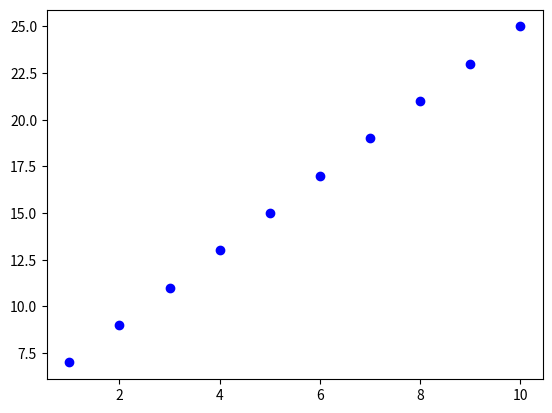

The matplotlib source for this figure:
import numpy as np
from matplotlib import pyplot as plt

x = np.arange(1,11)
y = 2*x+5
plt.plot(x,y,"ob")
plt.show()
